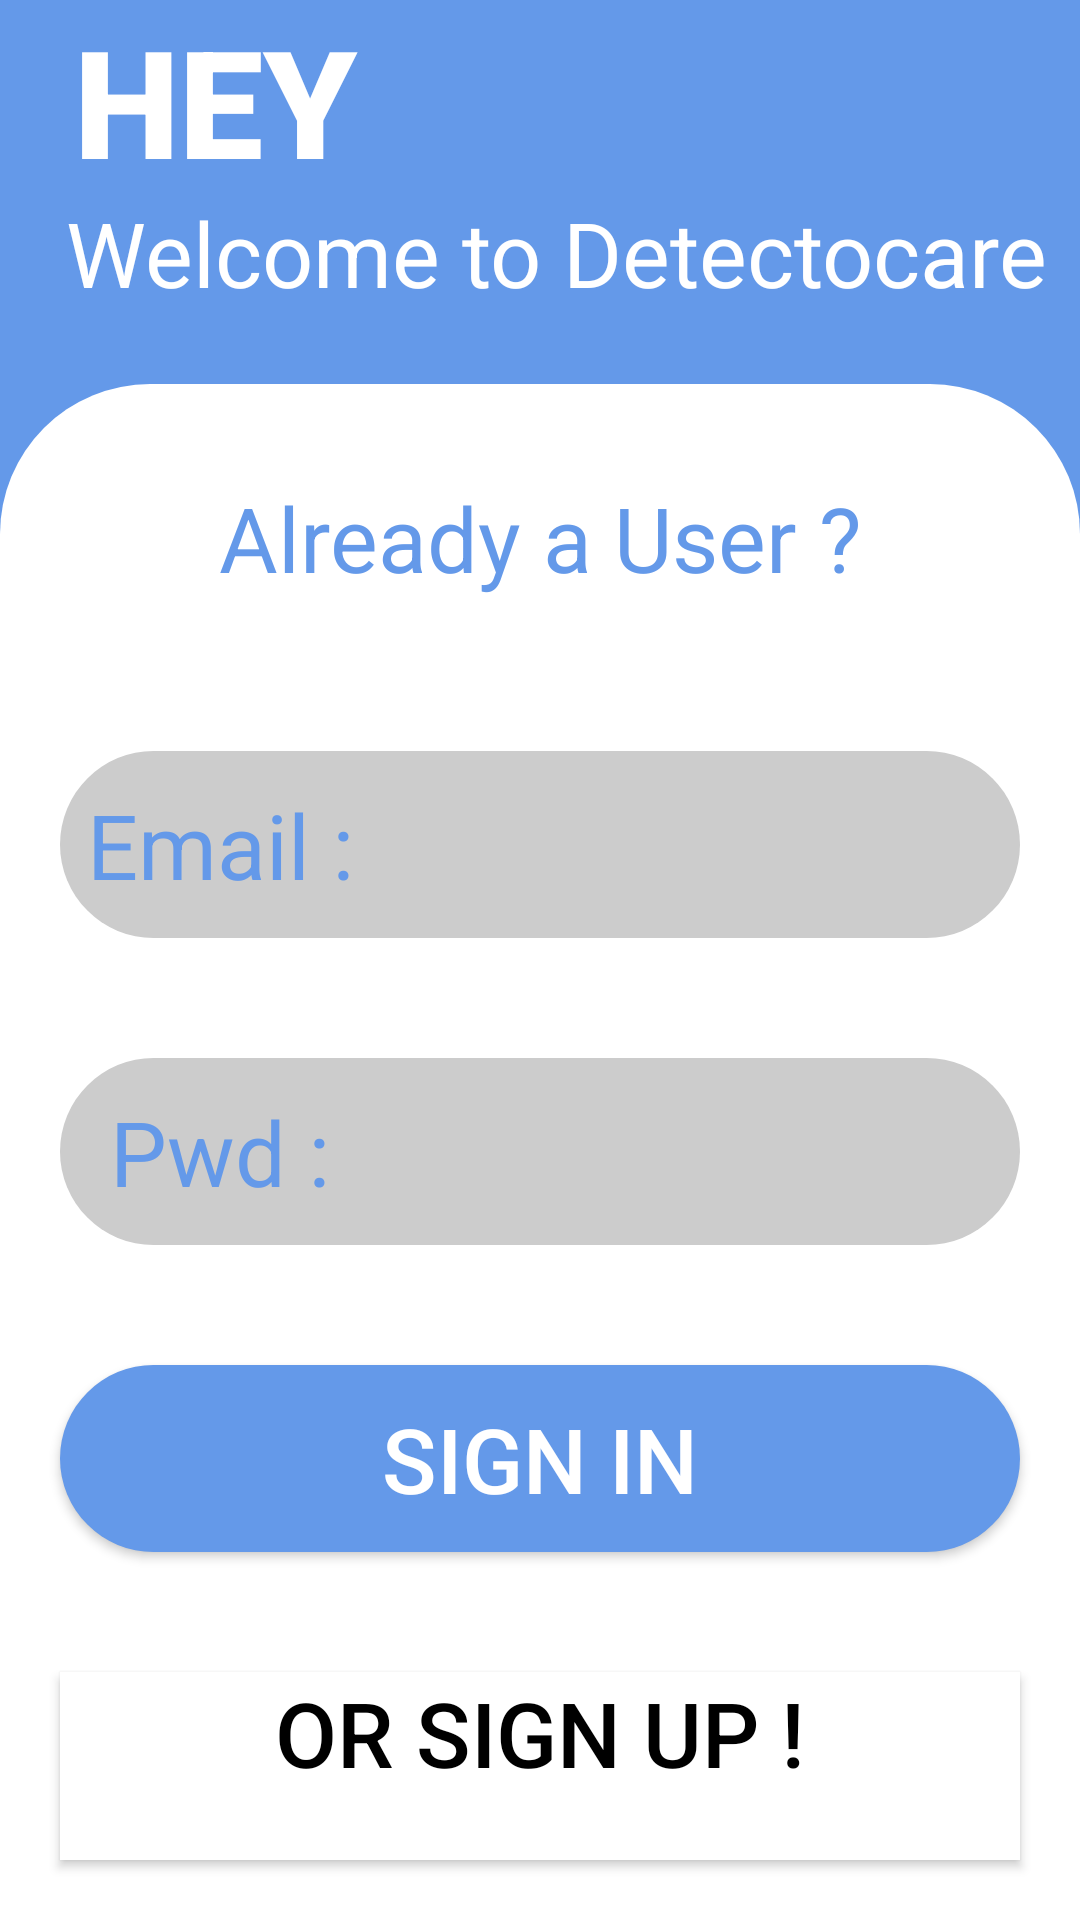

Write the Android layout XML for this screen, with the resource values it uses.
<!-- AndroidManifest.xml: application theme Theme.DetectoCare -->
<!-- res/layout/activity_login_page.xml -->
<?xml version="1.0" encoding="utf-8"?>
<LinearLayout xmlns:android="http://schemas.android.com/apk/res/android"
    xmlns:app="http://schemas.android.com/apk/res-auto"
    xmlns:tools="http://schemas.android.com/tools"
    android:layout_width="match_parent"
    android:layout_height="match_parent"
    android:background="#6499E9"
    android:orientation="vertical"
    android:weightSum="5"
    tools:context=".loginPage">
    <TextView
        android:layout_width="match_parent"
        android:layout_height="0dp"
        android:layout_weight="0.5"
        android:text="  HEY"
        android:id="@+id/tvHello"
        android:fontFamily="sans-serif-black"
        android:gravity="center|left"
        android:textSize="50dp"
        android:background="#6499E9"
        android:textColor="#FFFFFF"
        ></TextView>
    <TextView
        android:layout_width="match_parent"
        android:layout_height="0dp"
        android:layout_weight="0.5"
        android:text="   Welcome to Detectocare"
        android:id="@+id/tvwelcome"
        android:gravity="left"
        android:textSize="30dp"
        android:textColor="#FFFFFF"
        ></TextView>
    <LinearLayout
        android:layout_width="match_parent"
        android:layout_height="0dp"
        android:layout_weight="4"
        android:orientation="vertical"
        android:weightSum="5"
        android:background="@drawable/loginround"
        >
        <TextView
            android:layout_width="match_parent"
            android:layout_height="0dp"
            android:layout_weight="1"
            android:text="Already a User ?"
            android:textColor="#6499E9"
            android:gravity="center"
            android:textSize="30dp"
            ></TextView>

        <LinearLayout
            android:layout_width="match_parent"
            android:layout_height="0dp"
            android:layout_weight="1"
            android:orientation="horizontal"
            android:weightSum="3"

            >
            <TextView
                android:layout_width="0dp"
                android:layout_height="match_parent"
                android:layout_weight="1"
                android:text="Email :"
                android:layout_marginTop="20dp"
                android:layout_marginBottom="20dp"
                android:layout_marginLeft="20dp"
                android:background="@drawable/leftround"
                android:textSize="30sp"
                android:textColor="#6499E9"
                android:gravity="center"></TextView>
            <EditText
                android:layout_width="0dp"
                android:layout_height="match_parent"
                android:layout_weight="2"
                android:id="@+id/etMail"
                android:layout_marginTop="20dp"
                android:layout_marginBottom="20dp"
                android:layout_marginRight="20dp"
                android:background="@drawable/rightround"
                android:textSize="20sp"
                android:textColor="#6499E9">

            </EditText>
        </LinearLayout>
        <LinearLayout
            android:layout_width="match_parent"
            android:layout_height="0dp"
            android:layout_weight="1"
            android:orientation="horizontal"
            android:weightSum="3"

            >
            <TextView
                android:layout_width="0dp"
                android:layout_height="match_parent"
                android:layout_weight="1"
                android:text="Pwd :"
                android:layout_marginTop="20dp"
                android:layout_marginBottom="20dp"
                android:layout_marginLeft="20dp"
                android:background="@drawable/leftround"
                android:textSize="30sp"
                android:textColor="#6499E9"
                android:gravity="center"></TextView>
            <EditText
                android:layout_width="0dp"
                android:layout_height="match_parent"
                android:layout_weight="2"
                android:id="@+id/etPwd"
                android:inputType="textPassword"
                android:layout_marginTop="20dp"
                android:layout_marginBottom="20dp"
                android:layout_marginRight="20dp"
                android:background="@drawable/rightround"
                android:textSize="20sp"
                android:textColor="#6499E9"
                >

            </EditText>

        </LinearLayout>
        <LinearLayout
            android:layout_width="match_parent"
            android:layout_height="0dp"
            android:layout_weight="1"
            android:orientation="horizontal"
            android:weightSum="3"
            >
            <Button
                android:layout_width="0dp"
                android:layout_height="match_parent"
                android:layout_weight="3"
                android:layout_margin="20dp"
                android:text="Sign In"
                android:id="@+id/btSign"
                android:textColor="@color/white"
                android:textSize="30sp"
                android:background="@drawable/perfectround"
                ></Button>
        </LinearLayout>
        <LinearLayout
            android:layout_width="match_parent"
            android:layout_height="0dp"
            android:layout_weight="1"
            android:orientation="horizontal"
            android:weightSum="3"
            >
            <Button
                android:layout_width="0dp"
                android:layout_height="match_parent"
                android:layout_weight="3"
                android:layout_margin="20dp"
                android:id="@+id/btLogin"
                android:text="Or Sign Up !"
                android:textColor="@color/black"
                android:background="@color/white"
                android:gravity="center|top"
                android:textSize="30sp"
                ></Button>
        </LinearLayout>
    </LinearLayout>
</LinearLayout>
<!-- resources referenced by this layout -->
<resources>
  <color name="black">#FF000000</color>
  <color name="white">#FFFFFFFF</color>
  <!-- drawable leftround (drawable) -->
  <?xml version="1.0" encoding="utf-8"?>
  <shape xmlns:android="http://schemas.android.com/apk/res/android">
      android:shape="rectangle">
  
      <solid
          android:color="#ccc"></solid>
  
      <corners
          android:topLeftRadius="50sp"
          android:bottomLeftRadius="50sp">
      </corners>
  </shape>
  <!-- drawable loginround (drawable) -->
  <?xml version="1.0" encoding="utf-8"?>
  <shape xmlns:android="http://schemas.android.com/apk/res/android">
      android:shape="rectangle">
  
      <solid
          android:color="@color/white"></solid>
  
      <corners
          android:topLeftRadius="50sp"
          android:topRightRadius="50sp">
      </corners>
  </shape>
  <!-- drawable perfectround (drawable) -->
  <?xml version="1.0" encoding="utf-8"?>
  <shape xmlns:android="http://schemas.android.com/apk/res/android">
      android:shape="rectangle">
  
      <solid
          android:color="#6499E9"
          ></solid>
  
      <corners
          android:radius="50sp"></corners>
  </shape>
  <!-- drawable rightround (drawable) -->
  <?xml version="1.0" encoding="utf-8"?>
  <shape xmlns:android="http://schemas.android.com/apk/res/android">
      android:shape="rectangle">
  
      <solid
          android:color="#ccc"></solid>
  
      <corners
          android:topRightRadius="50sp"
          android:bottomRightRadius="50sp">
      </corners>
  </shape>
  <style name="Theme.DetectoCare" parent="Theme.MaterialComponents.DayNight.DarkActionBar">
          
          <item name="colorPrimary">@color/purple_500</item>
          <item name="colorPrimaryVariant">@color/purple_700</item>
          <item name="colorOnPrimary">@color/white</item>
          
          <item name="colorSecondary">@color/teal_200</item>
          <item name="colorSecondaryVariant">@color/teal_700</item>
          <item name="colorOnSecondary">@color/black</item>
          
          <item name="android:statusBarColor" tools:targetApi="l">?attr/colorPrimaryVariant</item>
          
      </style>
  <color name="purple_500">#FF6200EE</color>
  <color name="purple_700">#FF3700B3</color>
  <color name="teal_200">#FF03DAC5</color>
  <color name="teal_700">#FF018786</color>
</resources>
